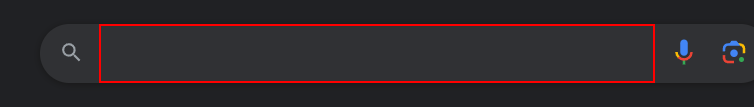
Workflow: headortail

Step 1: type "Filp a coin[k(enter)]" into the text box

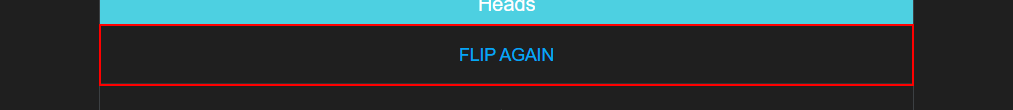
Step 2: click on the button 'Flip Again'
